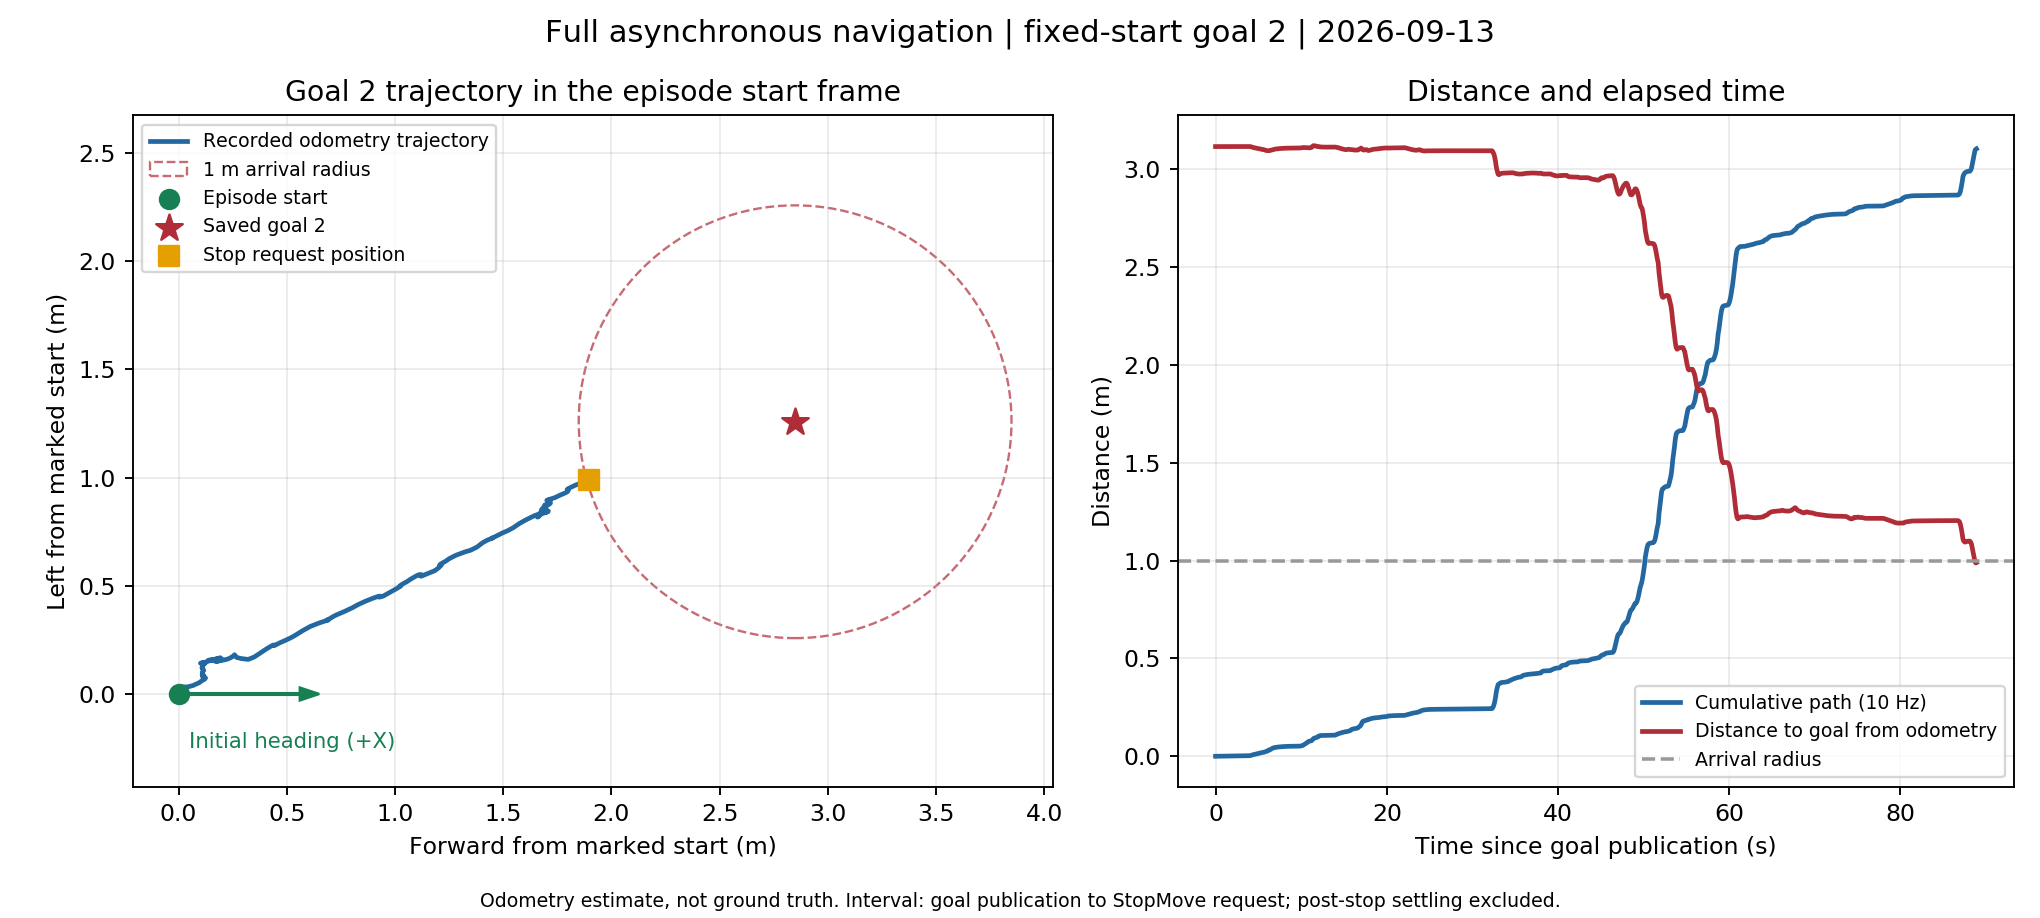

The file beside this chart, header and first rows:
episode_time_s, odom_x_m, odom_y_m, start_forward_m, start_left_m, yaw_relative_rad, cumulative_path_m, goal_distance_interpolated_m
0.0, -2.918, 5.034, 9.234221210931227e-06, 3.1386604969091736e-05, 0.0001049, 0.0, 3.115
0.1, -2.918, 5.034, 4.879426028550352e-06, 9.569606194284053e-05, 0.0003131, 6.445673352985657e-05, 3.115
0.2, -2.918, 5.034, -3.069932943346826e-05, 4.246944349392256e-05, 4.430376541186831e-05, 0.0001285, 3.115
0.3, -2.918, 5.034, 4.513882691595111e-06, 9.067900068288637e-05, 0.0003079, 0.0001882, 3.115
0.4, -2.918, 5.034, -5.7517375339925215e-05, 0.0001272, 0.0001396, 0.0002602, 3.115
0.5, -2.918, 5.034, -1.5671096417900182e-06, 0.0001389, 0.0001984, 0.0003173, 3.115
0.6, -2.918, 5.034, -1.5142639058808352e-05, 0.0002156, 0.0002707, 0.0003952, 3.115
0.7, -2.918, 5.034, -6.2955561099903715e-06, 0.0001366, 0.0001647, 0.0004748, 3.115
0.8, -2.918, 5.034, 3.601724368218253e-06, 0.000207, 0.0002642, 0.0005458, 3.115
0.9, -2.918, 5.034, -1.8417085268382104e-05, 0.0001784, 2.6411461035547035e-05, 0.0005819, 3.115
1.0, -2.918, 5.034, -3.3015858775937605e-05, 0.0002254, 0.0003269, 0.0006312, 3.115
1.1, -2.918, 5.034, -0.0001183, 0.0002253, -1.692858615465198e-05, 0.0007165, 3.115
1.2, -2.918, 5.034, -9.983615477227975e-05, 0.0001923, 9.300540247059175e-05, 0.0007544, 3.115
1.3, -2.918, 5.034, -0.0001818, 0.0002376, -0.0001013, 0.0008481, 3.115
1.4, -2.918, 5.034, -0.0001582, 0.0001429, -0.0001379, 0.0009456, 3.115
1.5, -2.918, 5.034, -0.0002317, 0.0002187, -7.429959427529553e-05, 0.001051, 3.115
1.6, -2.918, 5.034, -0.0002065, 0.0001595, -0.000182, 0.001116, 3.115
1.7, -2.918, 5.034, -0.0001948, 0.0002383, 3.3135441473319815e-05, 0.001195, 3.115
1.8, -2.918, 5.034, -0.0002093, 0.0002085, -0.0001873, 0.001228, 3.115
1.9, -2.918, 5.034, -0.0001982, 0.0001696, -4.9491323692585354e-05, 0.001269, 3.115
2.0, -2.918, 5.034, -0.0002301, 0.0002401, -0.0002213, 0.001346, 3.115
2.1, -2.918, 5.034, -0.0002426, 0.0001675, -0.0002881, 0.00142, 3.115
2.2, -2.918, 5.034, -0.0002353, 0.0002602, -0.0002683, 0.001513, 3.115
2.3, -2.918, 5.034, -0.0002611, 0.0001573, -0.0004192, 0.001619, 3.115
2.4, -2.918, 5.034, -0.0003078, 0.0002696, -0.0001441, 0.00174, 3.115
2.5, -2.918, 5.034, -0.0003494, 0.000198, -0.000453, 0.001823, 3.115
2.6, -2.918, 5.034, -0.0002698, 0.0002584, -0.00034, 0.001923, 3.115
2.7, -2.918, 5.034, -0.0003247, 0.0002758, -0.0006169, 0.001981, 3.115
2.8, -2.918, 5.034, -0.0002991, 0.0002676, -0.0005864, 0.002008, 3.115
2.9, -2.918, 5.034, -0.0003508, 0.0003476, -0.0006163, 0.002103, 3.115
3.0, -2.918, 5.034, -0.0003225, 0.0002645, -0.0006866, 0.002191, 3.115
3.1, -2.918, 5.034, -0.0003356, 0.0003509, -0.0005532, 0.002278, 3.115
3.2, -2.918, 5.034, -0.0002947, 0.0003024, -0.0006932, 0.002342, 3.115
3.3, -2.918, 5.034, -0.0002572, 0.0003447, -0.0005761, 0.002398, 3.115
3.4, -2.918, 5.034, -0.0002896, 0.0003906, -0.0006177, 0.002454, 3.115
3.5, -2.918, 5.034, -0.0002662, 0.0003128, -0.0007302, 0.002536, 3.115
3.6, -2.918, 5.034, -0.0002659, 0.0004034, -0.0007395, 0.002626, 3.115
3.7, -2.918, 5.034, -0.0002286, 0.000256, -0.0008324, 0.002778, 3.115
3.8, -2.918, 5.034, -0.0002553, 0.000365, -0.0006723, 0.002891, 3.115
3.9, -2.918, 5.034, -0.000256, 0.0003708, -0.0006929, 0.002896, 3.115
4.0, -2.918, 5.034, -0.0002343, 0.0001063, 0.002897, 0.003162, 3.115
4.1, -2.918, 5.034, 0.0002327, 0.0006068, 0.03215, 0.003846, 3.114
4.2, -2.918, 5.032, 0.0013, 0.001245, 0.06293, 0.00509, 3.113
4.3, -2.918, 5.031, 0.00269, 0.002114, 0.08569, 0.006729, 3.111
4.4, -2.919, 5.029, 0.004058, 0.002704, 0.1057, 0.008219, 3.11
4.5, -2.92, 5.028, 0.005305, 0.002788, 0.127, 0.009469, 3.109
4.6, -2.92, 5.028, 0.006022, 0.002457, 0.1454, 0.01026, 3.108
4.7, -2.921, 5.027, 0.006909, 0.002527, 0.1641, 0.01115, 3.107
4.8, -2.921, 5.026, 0.008194, 0.002592, 0.1836, 0.01244, 3.106
4.9, -2.922, 5.025, 0.009396, 0.002279, 0.204, 0.01368, 3.105
5.0, -2.923, 5.025, 0.01023, 0.002068, 0.2217, 0.01454, 3.104
5.1, -2.923, 5.024, 0.01099, 0.00241, 0.2395, 0.01537, 3.104
5.2, -2.924, 5.023, 0.01193, 0.002796, 0.2629, 0.01639, 3.103
5.3, -2.924, 5.022, 0.0131, 0.003012, 0.2827, 0.01758, 3.101
5.4, -2.925, 5.021, 0.01436, 0.00342, 0.3044, 0.0189, 3.1
5.5, -2.925, 5.02, 0.01494, 0.003601, 0.3231, 0.0195, 3.099
5.6, -2.925, 5.02, 0.01524, 0.003809, 0.3443, 0.01987, 3.099
5.7, -2.925, 5.019, 0.01602, 0.00479, 0.3667, 0.02113, 3.098
5.8, -2.924, 5.017, 0.01729, 0.006015, 0.394, 0.02289, 3.096
5.9, -2.924, 5.015, 0.01844, 0.007149, 0.4214, 0.0245, 3.095
... 830 more rows
